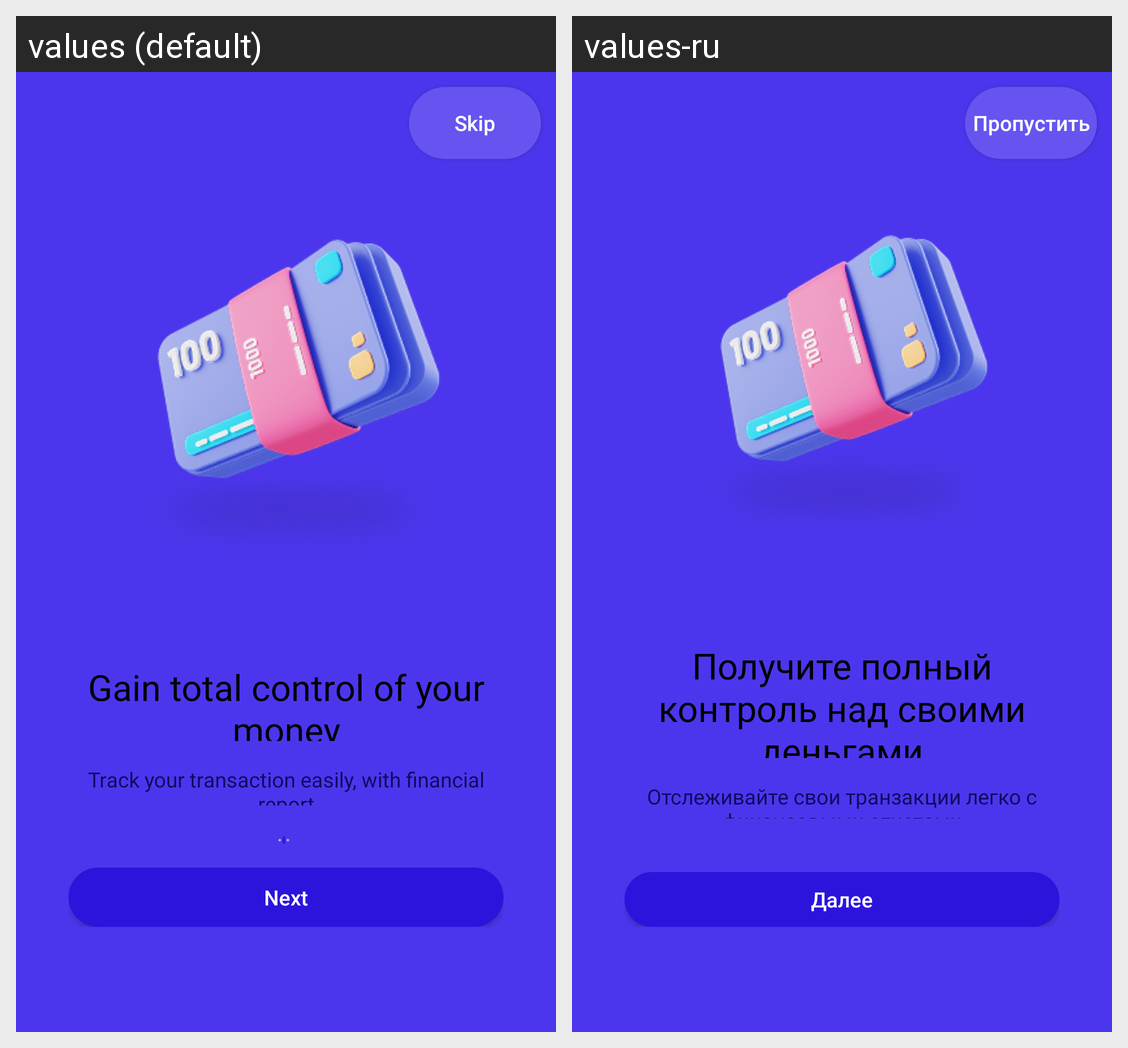

The same Android screen rendered under two of its app's locales, left to right. List the strings drawn on it with the default value and each locale's translation.
Android screen res/layout/fragment_on_boarding_second.xml rendered under 2 locales, left to right: values (default), values-ru. Device: Nexus 5 (rendered at 1080×1920; each locale shown at half size, 540×960, under a caption strip naming it); theme Theme.BreesApp.
Strings drawn on this screen, with the default value and each locale's value (text and hints the layout hard-codes, and strings that could not be matched under every locale, appear in the picture but are not listed):

skip
  values: Skip
  values-ru: Пропустить

onb_t_3
  values: Gain total control of your money
  values-ru: Получите полный контроль над своими деньгами

onb_t_4
  values: Track your transaction easily, with financial report
  values-ru: Отслеживайте свои транзакции легко с финансовыми отчетами

Cont
  values: Next
  values-ru: Далее
